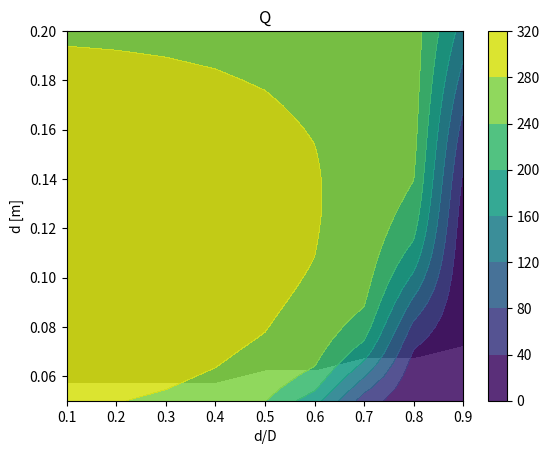

Recreate this plot in Python.
import math
import matplotlib.pyplot as plt
import numpy as np

#constants
pi = math.pi
mhz = pow(10,6) #megahertz to hertz
pf = pow(10,-12) #picofarad to farad
mm = pow(10,-3) #millimeter to meter

#define the input parameters
#using typical values from the silverns paper
w0 = 2*pi*20*mhz                #w0: resonant freq
c_trap = 15*pf                  #c_trap: trap capacitance
c_wire = 15*pf                  #c_wire: capacitance due to connecting wires
r_trap = 1                      #r_trap: trap resistance (in ohms)
r_junct = 0.5                   #r_junct: helical coil to shield junction resistance
d0 = 5*mm                       #d0: coil wire diameter
tau = 10*mm                     #tau: coil winding pitch
c_sum = c_trap + c_wire

#---------------------------------------------------------
def coil_height(d,D):       #Eq.28 - Coil height (b) 
    k_cd = 35 * d * pf  # function of d
    k_cb = 11.26 * pow(10, -12)  # constant (farad/meter)
    k_cs = 39.37 * 0.75 * pow(10, -12) / math.log(D / d, 10)  # function of d,D
    k_lc = 39.37 * 0.025 * pow(d, 2) * (1 - pow(d / D, 2)) * pow(10, -6) / pow(tau,2)  # function of d,D,tau

    b = ((c_sum + k_cd) / (k_cs + k_cb)) * (
                math.sqrt(((k_cs + k_cb) / (pow(c_sum + k_cd, 2) * k_lc * pow(w0, 2))) + (1 / 4)) - (1 / 2))

    return k_cd, k_cb, k_cs, k_lc, b;

def cap_shield(b,k_cs):     #Eq.26 - Shield Capacitance
    cs = b * k_cs
    return cs;

def cap_coil(b,d):      #Eq.25 - Coil Capacitance
    h = 11.26*(b/d) + 8 + 27/(math.sqrt(b/d))
    cc = h*d*pow(10,-12)
    return cc;

def res_shield_coil(b,d,D):     #Eq. 34, 35 - Shield and Coil Resistance
    res_copper = 0.0168*pow(10,-6)      #Resistivity of copper
    permiability = 0.999991*4*pi*pow(10,-7)     #total permiability= relative(for copper)*vaccum
    skin_depth = math.sqrt((2*res_copper)/(permiability*w0))    #Skin depth of copper at resonant frequency
    l_turn = math.sqrt(pow(tau,2)+pow(pi*d,2))      #unwound coil length in 1 turn
    num_turns = b/tau       #number of turns
    lc = l_turn*num_turns       #unwound length of the coil
    num_shield = (b*lc)/(4*pi*pow(D-d,2))      #Eq.31
    ls = num_shield*math.sqrt(pow(pi*D,2)+pow(b/num_shield,2))      #Eq.32
    rs = (num_shield*res_copper*ls)/(b*skin_depth)
    rc = (res_copper*lc)/(d0*pi*skin_depth)
    return rs, rc;

def res_esr(rs, rc, cs):        #Eq.24 - Equivalent series resistance
    r_esr = r_junct + rc + rs + r_trap*pow(c_trap/(c_trap+cs+c_wire),2)
    return r_esr;

def indc_coil(b, k_lc):     #Eq.27 - Coil inductance
    lc = b*k_lc
    return lc;

def quality_factor(lc, r_esr):      #Eq.22 - quality factor
    q = w0*lc/r_esr
    return q;

def check_res_freq(cs, cc, lc):     #Eq.21 - theoretical value for resonant frequency
    check_w0 = 1/math.sqrt((cs+c_trap+c_wire+cc)*lc)
    return check_w0;

#--------------------------------------------------------------
def main():
    d_list = []
    d_D_list = [0.1, 0.2, 0.3, 0.4, 0.5, 0.6, 0.7, 0.8, 0.9]
    q_list = []
    D_list = []
    constrain = [] #equations and analysis only valid when b/d < 1. shows up as grey area in contour plot
    count_i = 0

    for d in np.arange(0.05,0.2,0.005):
        d_list.append(d)
        q_list.append([])
        constrain.append([])
        for d_D in d_D_list:
            D = d/d_D
            k_cd, k_cb, k_cs, k_lc, b = coil_height(d,D)
            cs = cap_shield(b,k_cs)
            if b >= 0:
                cc = cap_coil(b,d)
                rs, rc = res_shield_coil(b,d,D)
                r_esr = res_esr(rs,rc,cs)
                lc = indc_coil(b, k_lc)
                q = quality_factor(lc, r_esr)
                check_w0 = check_res_freq(cc, cs, lc)
                q_list[count_i].append(q)

                if b/d < 1:
                    constrain[count_i].append(1)
                else:
                    constrain[count_i].append(0)
        count_i += 1

    #check the dimensions of the lists are consistent
    if len(d_list) != len(q_list):
        print("number of elements in d_list do not match number of rows of Q")

    for i in range(len(q_list)):
        if len(q_list[i]) != len(d_D_list):
            print("Number of elements in ", i, "th row of Q does not match number of elements in d_D list")


    #plotting the contour using mathplotlib
    d_D_array = np.array(d_D_list)
    d_array = np.array(d_list)
    q_array = np.array(q_list)
    constrain_array = np.array(constrain)

    fig,ax = plt.subplots(1,1)
    cp = ax.contourf(d_D_array, d_array, constrain_array,  levels = [0,0.5,1], colors = ['white','black','black'])
    cp = ax.contourf(d_D_array, d_array, q_array, alpha=0.9)
    ax.set_ylabel('d [m]')
    ax.set_xlabel('d/D')
    ax.set_title('Q')
    fig.colorbar(cp)
    plt.show()

#-------------------------------------------------------
if __name__ == "__main__":
    main()
